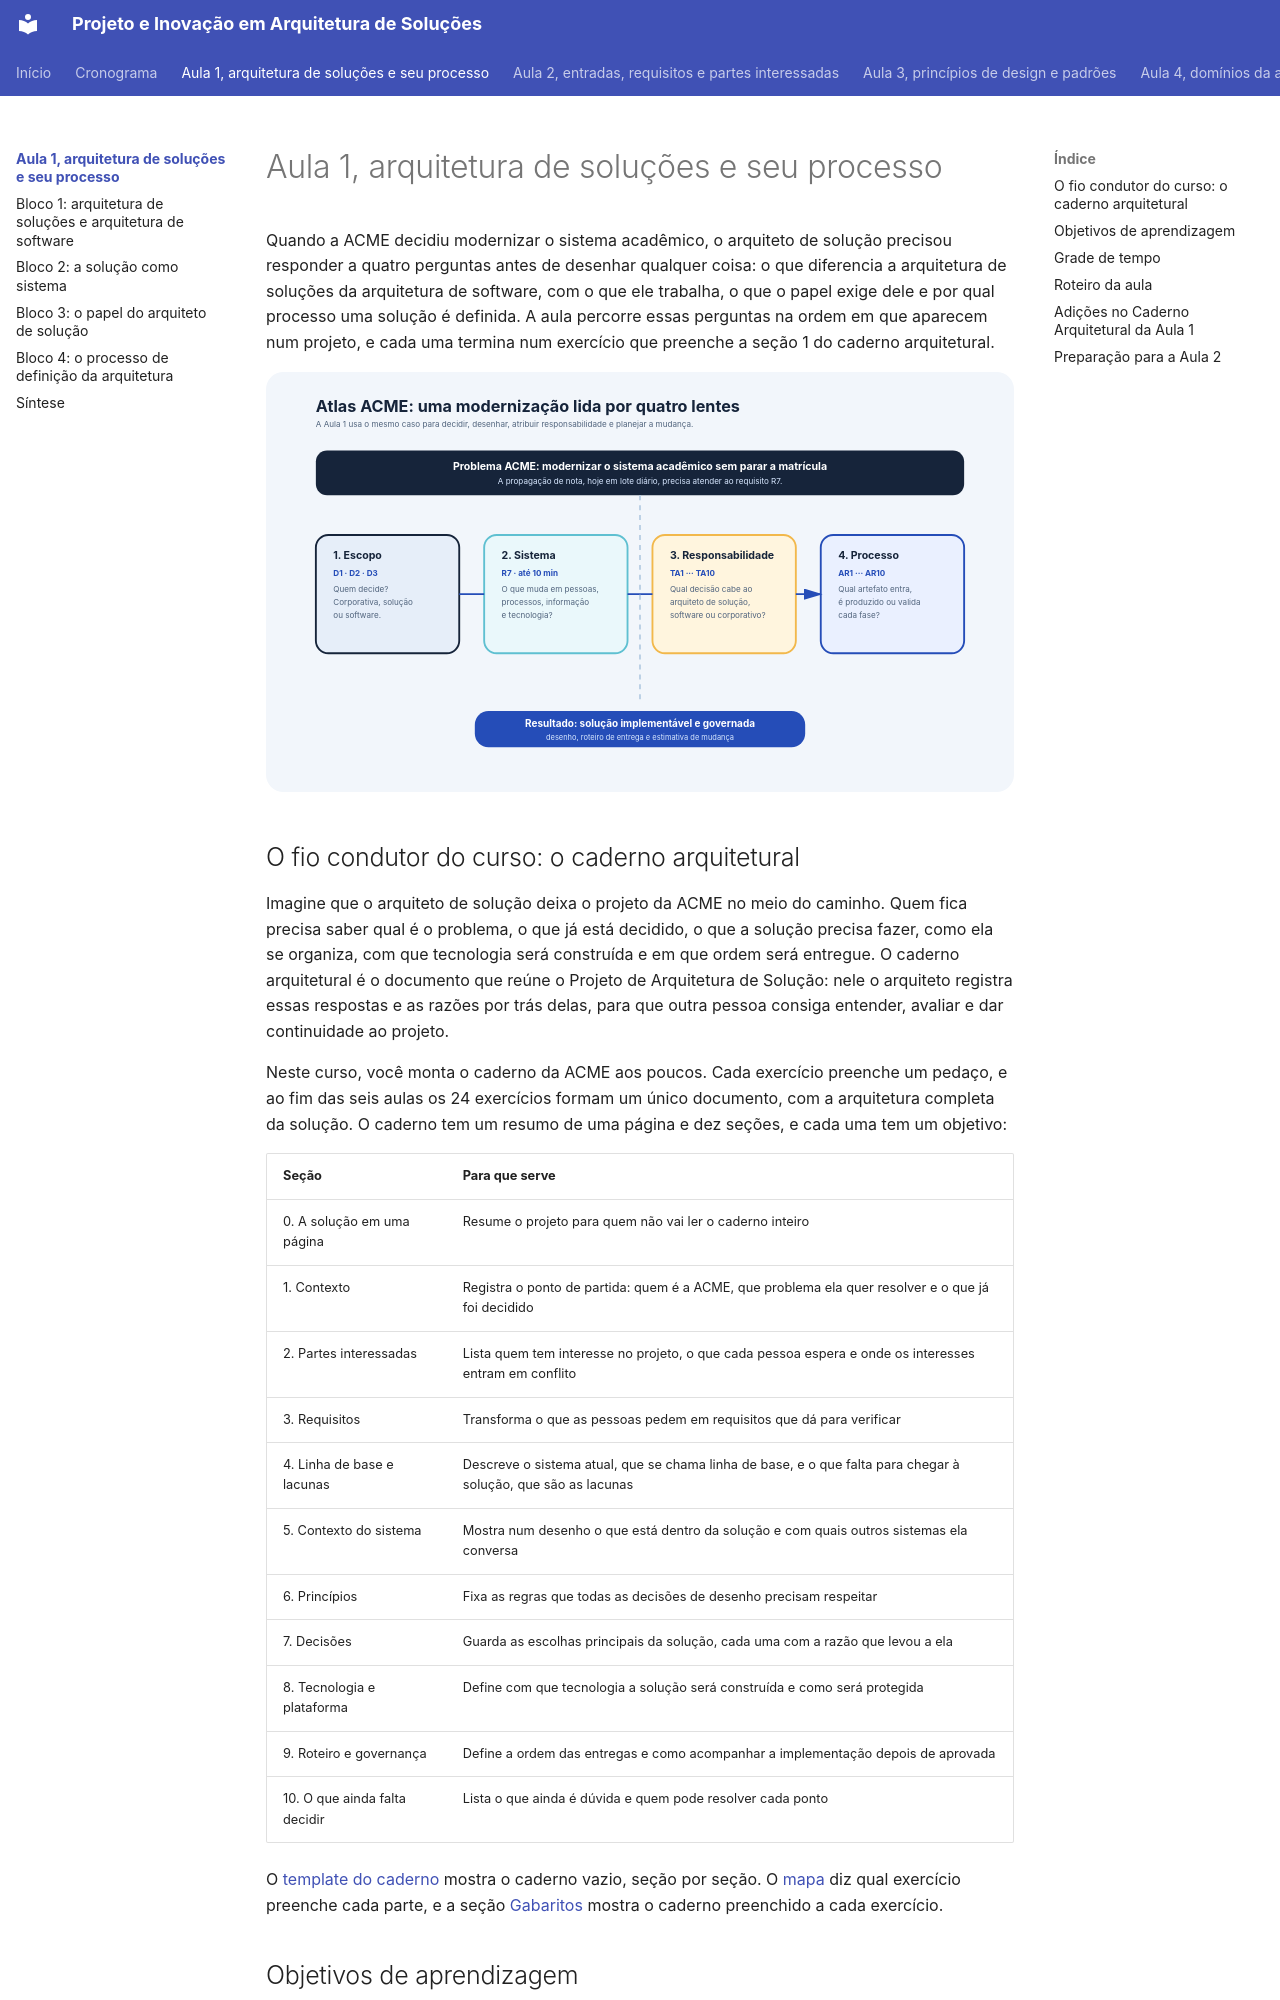

repository: aulas-marco/projeto-arquitetura-software · page: modulo-1-fundamentos/index.html · generator: mkdocs

# Aula 1, arquitetura de soluções e seu processo

Quando a ACME decidiu modernizar o sistema acadêmico, o arquiteto de solução precisou responder a quatro perguntas antes de desenhar qualquer coisa: o que diferencia a arquitetura de soluções da arquitetura de software, com o que ele trabalha, o que o papel exige dele e por qual processo uma solução é definida. A aula percorre essas perguntas na ordem em que aparecem num projeto, e cada uma termina num exercício que preenche a seção 1 do caderno arquitetural.

![Atlas visual da modernização da ACME. O requisito R7 é analisado em quatro lentes conectadas, escopo das decisões D1 a D3, solução como sistema, responsabilidades TA1 a TA10 e processo com artefatos AR1 a AR10.](../assets/images/modulo-1-visao-da-solucao-v2.svg){ .module-diagram }

## O fio condutor do curso: o caderno arquitetural

Imagine que o arquiteto de solução deixa o projeto da ACME no meio do caminho. Quem fica precisa saber qual é o problema, o que já está decidido, o que a solução precisa fazer, como ela se organiza, com que tecnologia será construída e em que ordem será entregue. O caderno arquitetural é o documento que reúne o Projeto de Arquitetura de Solução: nele o arquiteto registra essas respostas e as razões por trás delas, para que outra pessoa consiga entender, avaliar e dar continuidade ao projeto.

Neste curso, você monta o caderno da ACME aos poucos. Cada exercício preenche um pedaço, e ao fim das seis aulas os 24 exercícios formam um único documento, com a arquitetura completa da solução. O caderno tem um resumo de uma página e dez seções, e cada uma tem um objetivo:

| Seção | Para que serve |
| --- | --- |
| 0. A solução em uma página | Resume o projeto para quem não vai ler o caderno inteiro |
| 1. Contexto | Registra o ponto de partida: quem é a ACME, que problema ela quer resolver e o que já foi decidido |
| 2. Partes interessadas | Lista quem tem interesse no projeto, o que cada pessoa espera e onde os interesses entram em conflito |
| 3. Requisitos | Transforma o que as pessoas pedem em requisitos que dá para verificar |
| 4. Linha de base e lacunas | Descreve o sistema atual, que se chama linha de base, e o que falta para chegar à solução, que são as lacunas |
| 5. Contexto do sistema | Mostra num desenho o que está dentro da solução e com quais outros sistemas ela conversa |
| 6. Princípios | Fixa as regras que todas as decisões de desenho precisam respeitar |
| 7. Decisões | Guarda as escolhas principais da solução, cada uma com a razão que levou a ela |
| 8. Tecnologia e plataforma | Define com que tecnologia a solução será construída e como será protegida |
| 9. Roteiro e governança | Define a ordem das entregas e como acompanhar a implementação depois de aprovada |
| 10. O que ainda falta decidir | Lista o que ainda é dúvida e quem pode resolver cada ponto |

O [template do caderno](../caderno/template.md) mostra o caderno vazio, seção por seção. O [mapa](../caderno/mapa.md) diz qual exercício preenche cada parte, e a seção [Gabaritos](../gabaritos/index.md) mostra o caderno preenchido a cada exercício.
